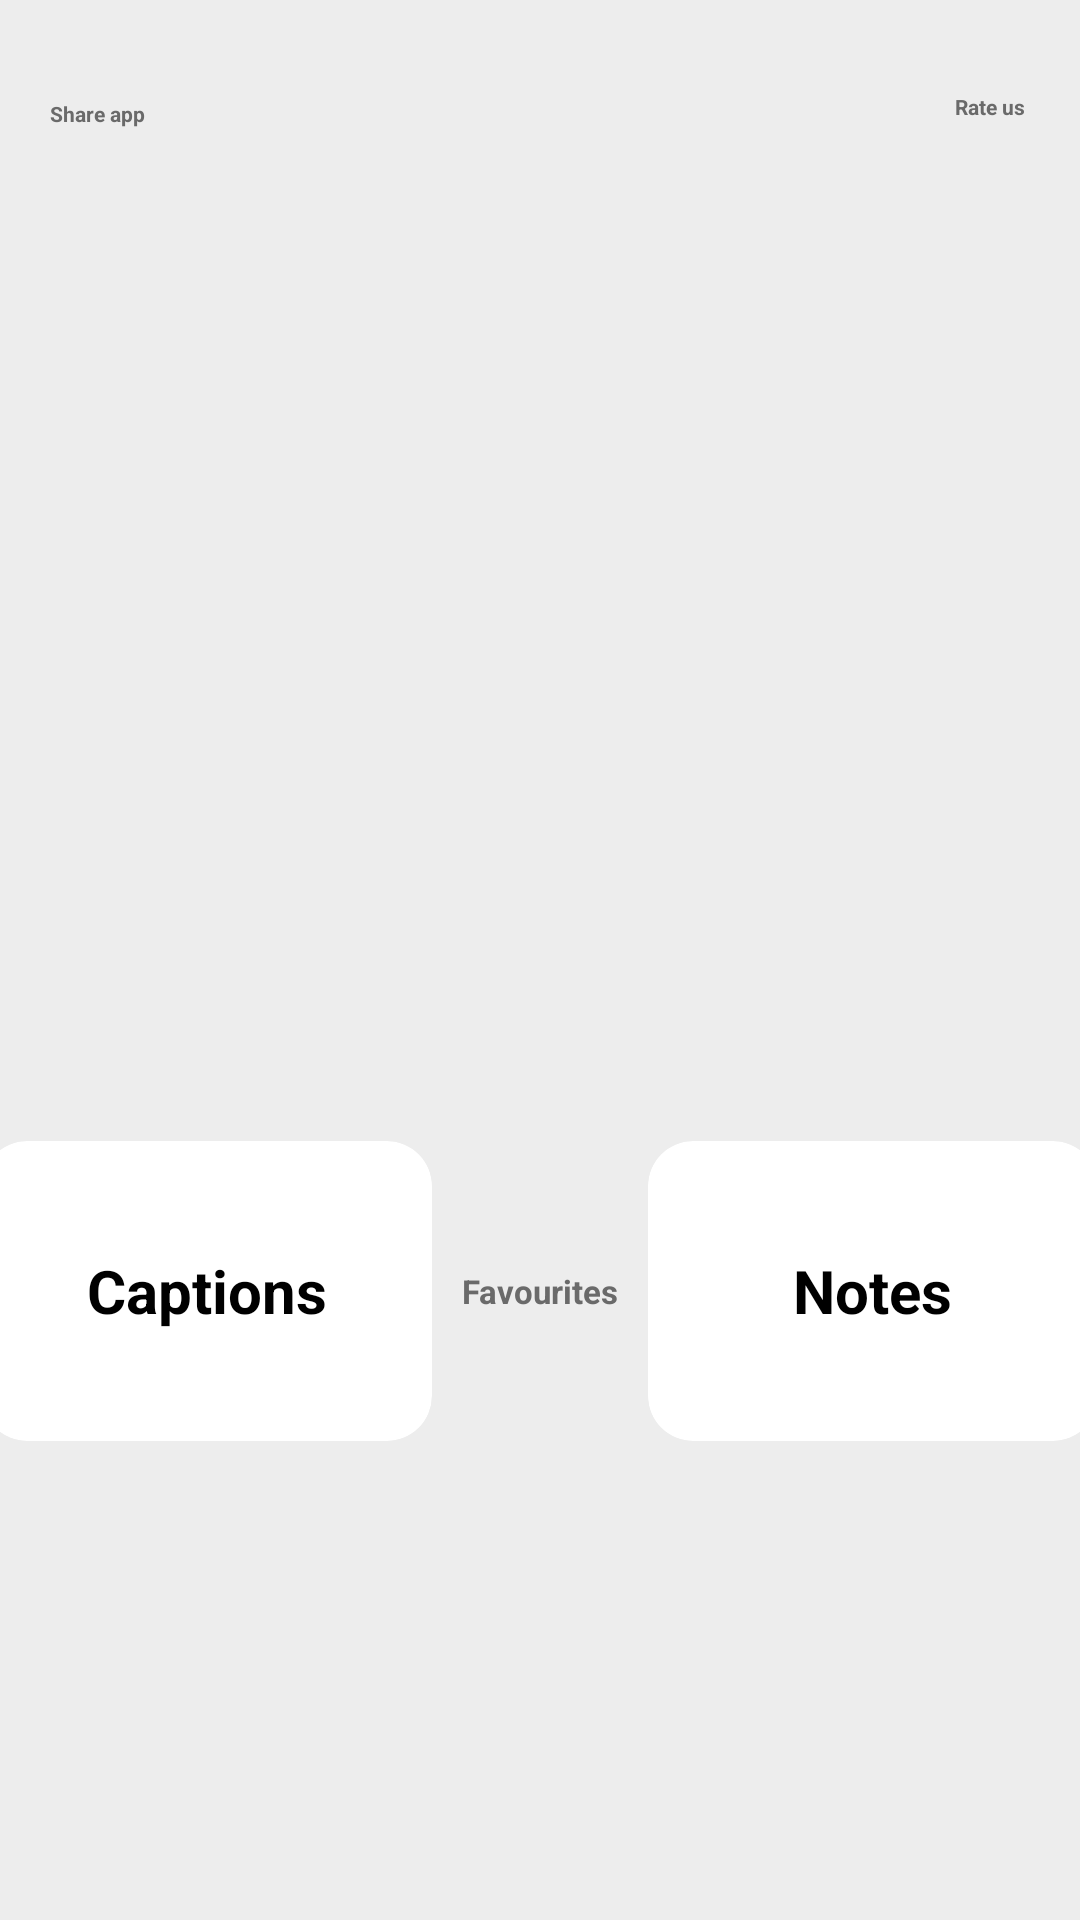

Here is an Android app screen rendered from its layout file. Give the layout XML and the strings, colors and styles it references.
<!-- AndroidManifest.xml: application theme Theme.InstaKing -->
<!-- res/layout/activity_main.xml -->
<?xml version="1.0" encoding="utf-8"?>
<androidx.constraintlayout.widget.ConstraintLayout xmlns:android="http://schemas.android.com/apk/res/android"
    xmlns:app="http://schemas.android.com/apk/res-auto"
    xmlns:tools="http://schemas.android.com/tools"
    android:layout_width="match_parent"
    android:layout_height="match_parent"
    android:background="@color/white_300"
    android:orientation="vertical"
    tools:context=".MainActivity">

    <ImageView
        android:id="@+id/imageView"
        android:layout_width="300dp"
        android:layout_height="300dp"
        android:layout_marginTop="80dp"
        android:elevation="25dp"
        app:layout_constraintEnd_toEndOf="parent"
        app:layout_constraintHorizontal_bias="0.495"
        app:layout_constraintStart_toStartOf="parent"
        app:layout_constraintTop_toTopOf="parent"
        app:srcCompat="@drawable/pics" />

    <LinearLayout
        android:id="@+id/linearLayout2"
        android:layout_width="match_parent"
        android:layout_height="200dp"
        android:orientation="horizontal"
        android:gravity="center"
        android:layout_marginTop="-50dp"
        app:layout_constraintEnd_toEndOf="parent"
        app:layout_constraintStart_toStartOf="parent"
        app:layout_constraintTop_toBottomOf="@+id/imageView">

        <androidx.cardview.widget.CardView
            android:id="@+id/caption_cv"
            android:layout_width="150dp"
            android:layout_height="100dp"
            android:layout_gravity="center"
            android:layout_margin="10dp"
            android:padding="5dp"
            app:cardBackgroundColor="@color/white"
            app:cardCornerRadius="15dp"
            app:cardElevation="15dp">

            <TextView
                android:id="@+id/caption_button"
                android:layout_width="wrap_content"
                android:layout_height="wrap_content"
                android:layout_gravity="center"
                android:padding="25dp"
                android:text="Captions"
                android:textColor="@color/black"
                android:textSize="20sp"
                android:textStyle="bold" />
        </androidx.cardview.widget.CardView>

        <LinearLayout
            android:id="@+id/linearLayout"
            android:layout_width="wrap_content"
            android:layout_height="wrap_content"
            android:layout_gravity="center"
            android:gravity="center"
            android:orientation="vertical"
            app:layout_constraintStart_toStartOf="parent"
            app:layout_constraintTop_toTopOf="parent">

            <ImageView
                android:id="@+id/fav_iv"
                android:layout_width="wrap_content"
                android:layout_height="wrap_content"
                app:srcCompat="@drawable/liked" />

            <TextView
                android:id="@+id/fav_tv"
                android:layout_width="wrap_content"
                android:layout_height="wrap_content"
                android:text="Favourites"
                android:textColor="@color/black_200"
                android:textSize="11sp"
                android:textStyle="bold" />
        </LinearLayout>

        <androidx.cardview.widget.CardView
            android:id="@+id/note_cv"
            android:layout_width="150dp"
            android:layout_height="100dp"
            android:layout_gravity="center"
            android:layout_margin="10dp"
            android:padding="5dp"
            app:cardBackgroundColor="@color/white"
            app:cardCornerRadius="15dp"
            app:cardElevation="15dp">

            <TextView
                android:id="@+id/note_button"
                android:layout_width="wrap_content"
                android:layout_height="wrap_content"
                android:layout_gravity="center"
                android:padding="25dp"
                android:text="Notes"
                android:textColor="@color/black"
                android:textSize="20sp"
                android:textStyle="bold" />
        </androidx.cardview.widget.CardView>

    </LinearLayout>

    <LinearLayout
        android:id="@+id/share_layout"
        android:layout_width="35dp"
        android:layout_height="30dp"
        android:layout_marginStart="15dp"
        android:layout_marginTop="13dp"
        android:gravity="center"
        android:orientation="vertical"
        app:layout_constraintStart_toStartOf="parent"
        app:layout_constraintTop_toTopOf="parent">

        <ImageView
            android:id="@+id/share_iv"
            android:layout_width="20dp"
            android:layout_height="20dp"
            app:srcCompat="@drawable/ic_baseline_share_24" />

        <TextView
            android:id="@+id/share_tv"
            android:layout_width="wrap_content"
            android:layout_height="wrap_content"
            android:text="Share app"
            android:textColor="@color/black_200"
            android:textSize="7sp"
            android:textStyle="bold" />
    </LinearLayout>

    <LinearLayout
        android:layout_width="30dp"
        android:layout_height="30dp"
        android:layout_marginTop="13dp"
        android:layout_marginEnd="15dp"
        android:gravity="center"
        android:orientation="vertical"
        android:elevation="15dp"
        app:layout_constraintEnd_toEndOf="parent"
        app:layout_constraintTop_toTopOf="parent">

        <ImageView
            android:id="@+id/rate_us"
            android:layout_width="20dp"
            android:layout_height="20dp"
            app:srcCompat="@drawable/rate_us_ic" />

        <TextView
            android:id="@+id/rate_us_tv"
            android:layout_width="wrap_content"
            android:layout_height="wrap_content"
            android:layout_marginTop="-5dp"
            android:text="Rate us"
            android:textColor="@color/black_200"
            android:textSize="7sp"
            android:textStyle="bold" />
    </LinearLayout>

</androidx.constraintlayout.widget.ConstraintLayout>
<!-- resources referenced by this layout -->
<resources>
  <color name="black">#FF000000</color>
  <color name="black_200">#6A6A6A</color>
  <color name="white">#FFFFFFFF</color>
  <color name="white_300">#EDEDED</color>
  <!-- drawable ic_baseline_share_24 (drawable) -->
  <vector android:height="24dp" android:tint="@color/black_200"
      android:viewportHeight="24" android:viewportWidth="24"
      android:width="24dp" xmlns:android="http://schemas.android.com/apk/res/android">
      <path android:fillColor="@android:color/white" android:pathData="M18,16.08c-0.76,0 -1.44,0.3 -1.96,0.77L8.91,12.7c0.05,-0.23 0.09,-0.46 0.09,-0.7s-0.04,-0.47 -0.09,-0.7l7.05,-4.11c0.54,0.5 1.25,0.81 2.04,0.81 1.66,0 3,-1.34 3,-3s-1.34,-3 -3,-3 -3,1.34 -3,3c0,0.24 0.04,0.47 0.09,0.7L8.04,9.81C7.5,9.31 6.79,9 6,9c-1.66,0 -3,1.34 -3,3s1.34,3 3,3c0.79,0 1.5,-0.31 2.04,-0.81l7.12,4.16c-0.05,0.21 -0.08,0.43 -0.08,0.65 0,1.61 1.31,2.92 2.92,2.92 1.61,0 2.92,-1.31 2.92,-2.92s-1.31,-2.92 -2.92,-2.92z"/>
  </vector>
  <!-- drawable liked (drawable) -->
  <vector android:height="24dp" android:tint="#fb3958"
      android:viewportHeight="24" android:viewportWidth="24"
      android:width="24dp" xmlns:android="http://schemas.android.com/apk/res/android">
      <path android:fillColor="#fb3958" android:pathData="M12,21.35l-1.45,-1.32C5.4,15.36 2,12.28 2,8.5 2,5.42 4.42,3 7.5,3c1.74,0 3.41,0.81 4.5,2.09C13.09,3.81 14.76,3 16.5,3 19.58,3 22,5.42 22,8.5c0,3.78 -3.4,6.86 -8.55,11.54L12,21.35z"/>
  </vector>
  <!-- drawable pics: png bitmap (drawable, 249617 bytes) -->
  <!-- drawable rate_us_ic (drawable) -->
  <vector android:height="24dp" android:tint="@color/black_200"
      android:viewportHeight="24" android:viewportWidth="24"
      android:width="24dp" xmlns:android="http://schemas.android.com/apk/res/android">
      <path android:fillColor="@android:color/white" android:pathData="M14.43,10l-2.43,-8l-2.43,8l-7.57,0l6.18,4.41l-2.35,7.59l6.17,-4.69l6.18,4.69l-2.35,-7.59l6.17,-4.41z"/>
  </vector>
  <style name="Theme.InstaKing" parent="Theme.MaterialComponents.DayNight.DarkActionBar">
  
          <item name="colorPrimary">@color/blue_700</item>
          <item name="colorPrimaryVariant">@color/blue_500</item>
          <item name="colorOnPrimary">@color/white</item>
          
          <item name="colorSecondary">@color/blue_500</item>
          <item name="colorSecondaryVariant">@color/blue_700</item>
          <item name="colorOnSecondary">@color/blue_200</item>
          
          <item name="android:statusBarColor" tools:targetApi="l">?attr/colorPrimaryVariant</item>
          
      </style>
  <color name="blue_700">#0176c3</color>
  <color name="blue_500">#a2d5f2</color>
  <color name="blue_200">#c7eeff</color>
</resources>
